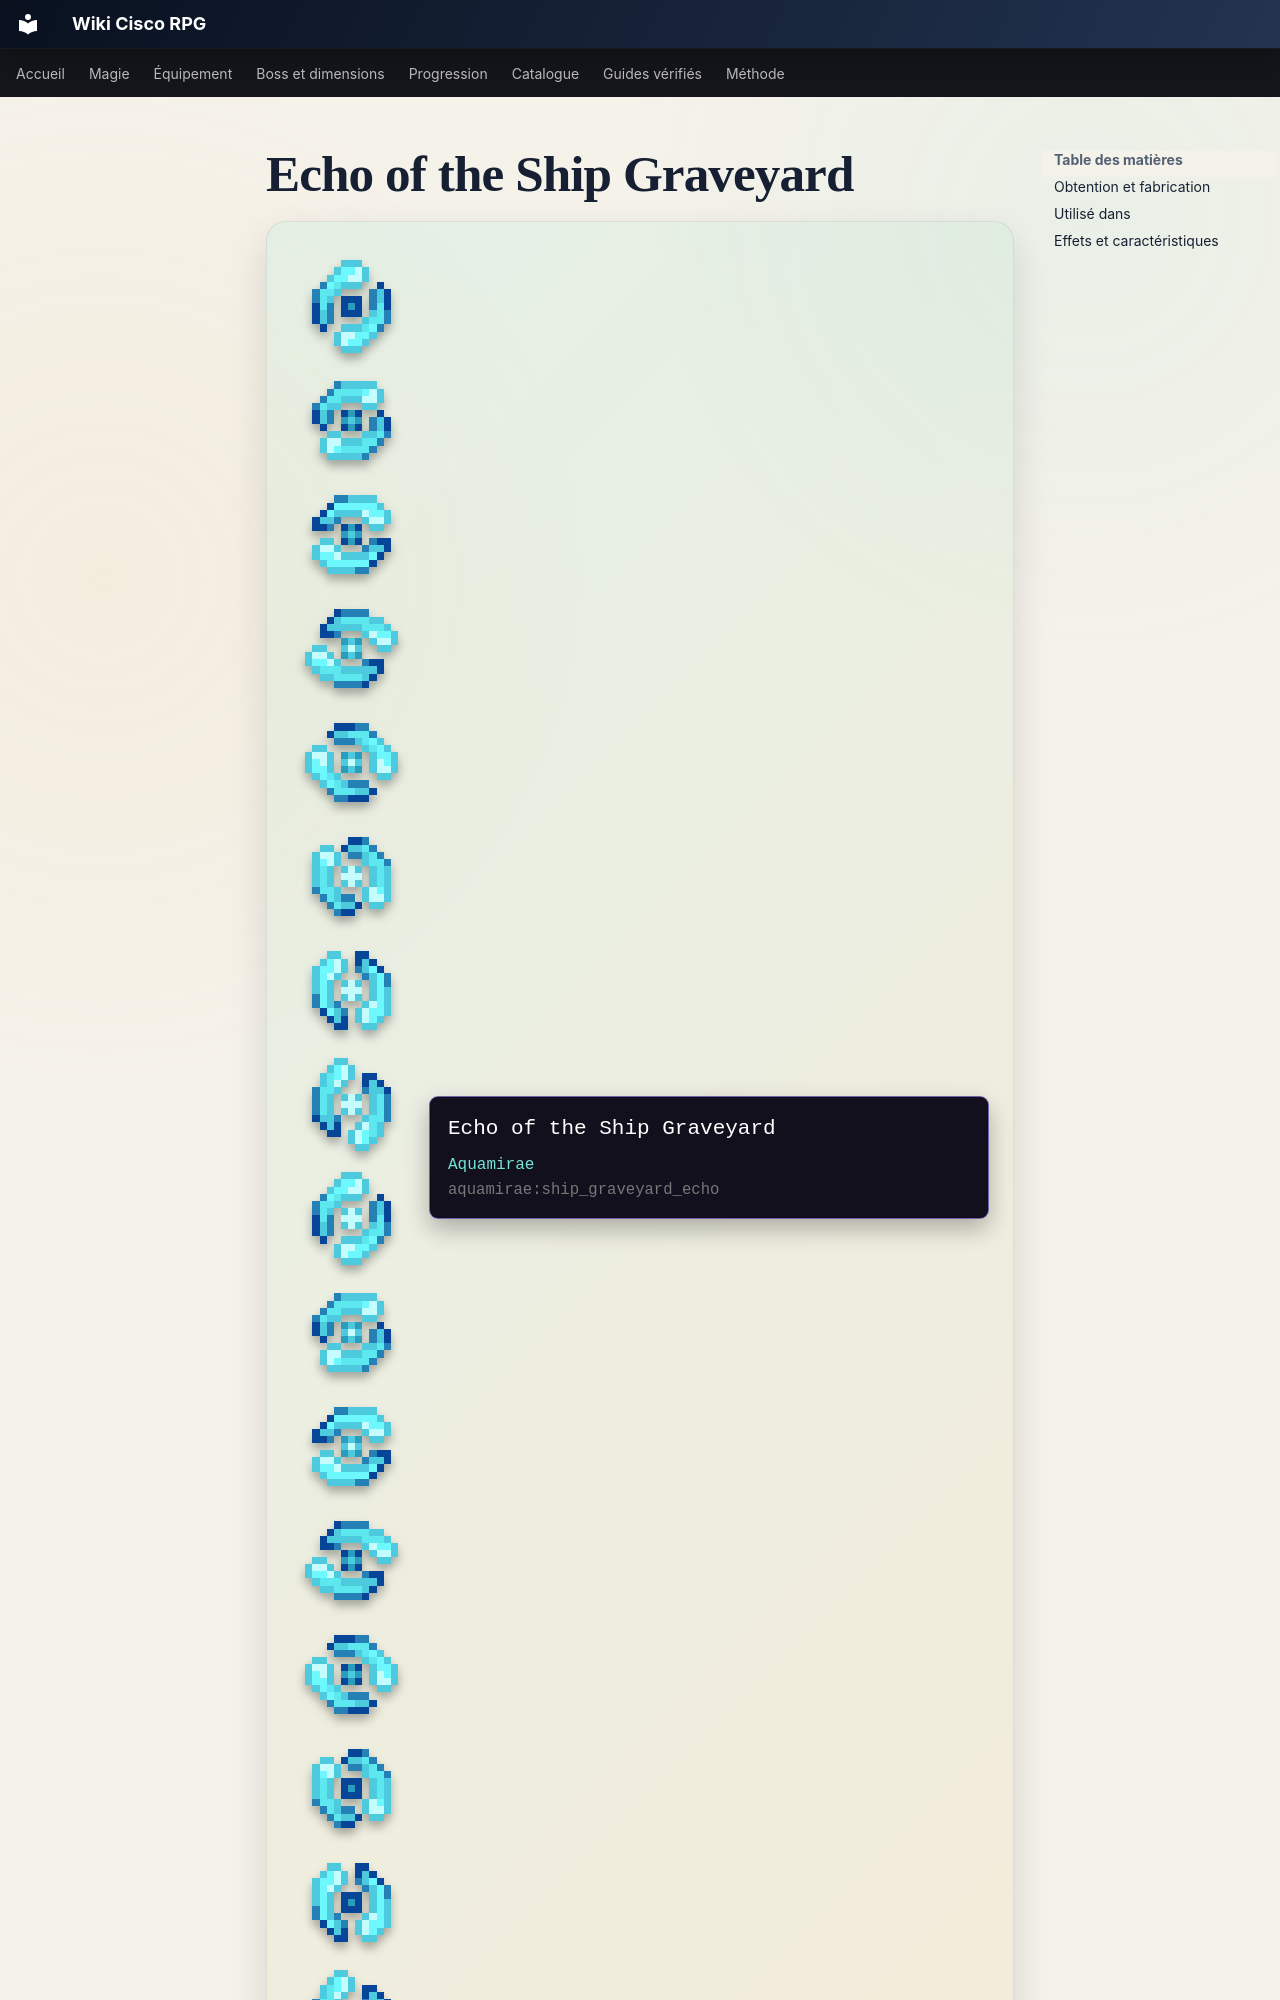

repository: Kloups-Dev/wiki-cisco-rpg · page: catalogue/objets/aquamirae/ship_graveyard_echo/index.html · generator: mkdocs

# Echo of the Ship Graveyard

<div class="mc-item-showcase">
<img class="mc-item-icon" src="../../../../assets/generated/items/aquamirae/ship_graveyard_echo.png" alt="Echo of the Ship Graveyard">
<div class="mc-tooltip-card">
<div class="mc-tooltip-card__name">Echo of the Ship Graveyard</div>
<div class="mc-tooltip-card__mod">Aquamirae</div>
<div class="mc-tooltip-card__id">aquamirae:ship_graveyard_echo</div>
</div>
</div>

!!! success "Présence vérifiée"
    Objet fourni par les fichiers exacts de **Aquamirae**.

## Obtention et fabrication

!!! warning "Pas de recette directe trouvée"
    L'objet peut provenir d'un boss, d'un coffre, d'un échange ou d'une mécanique spéciale visible dans JEI.
